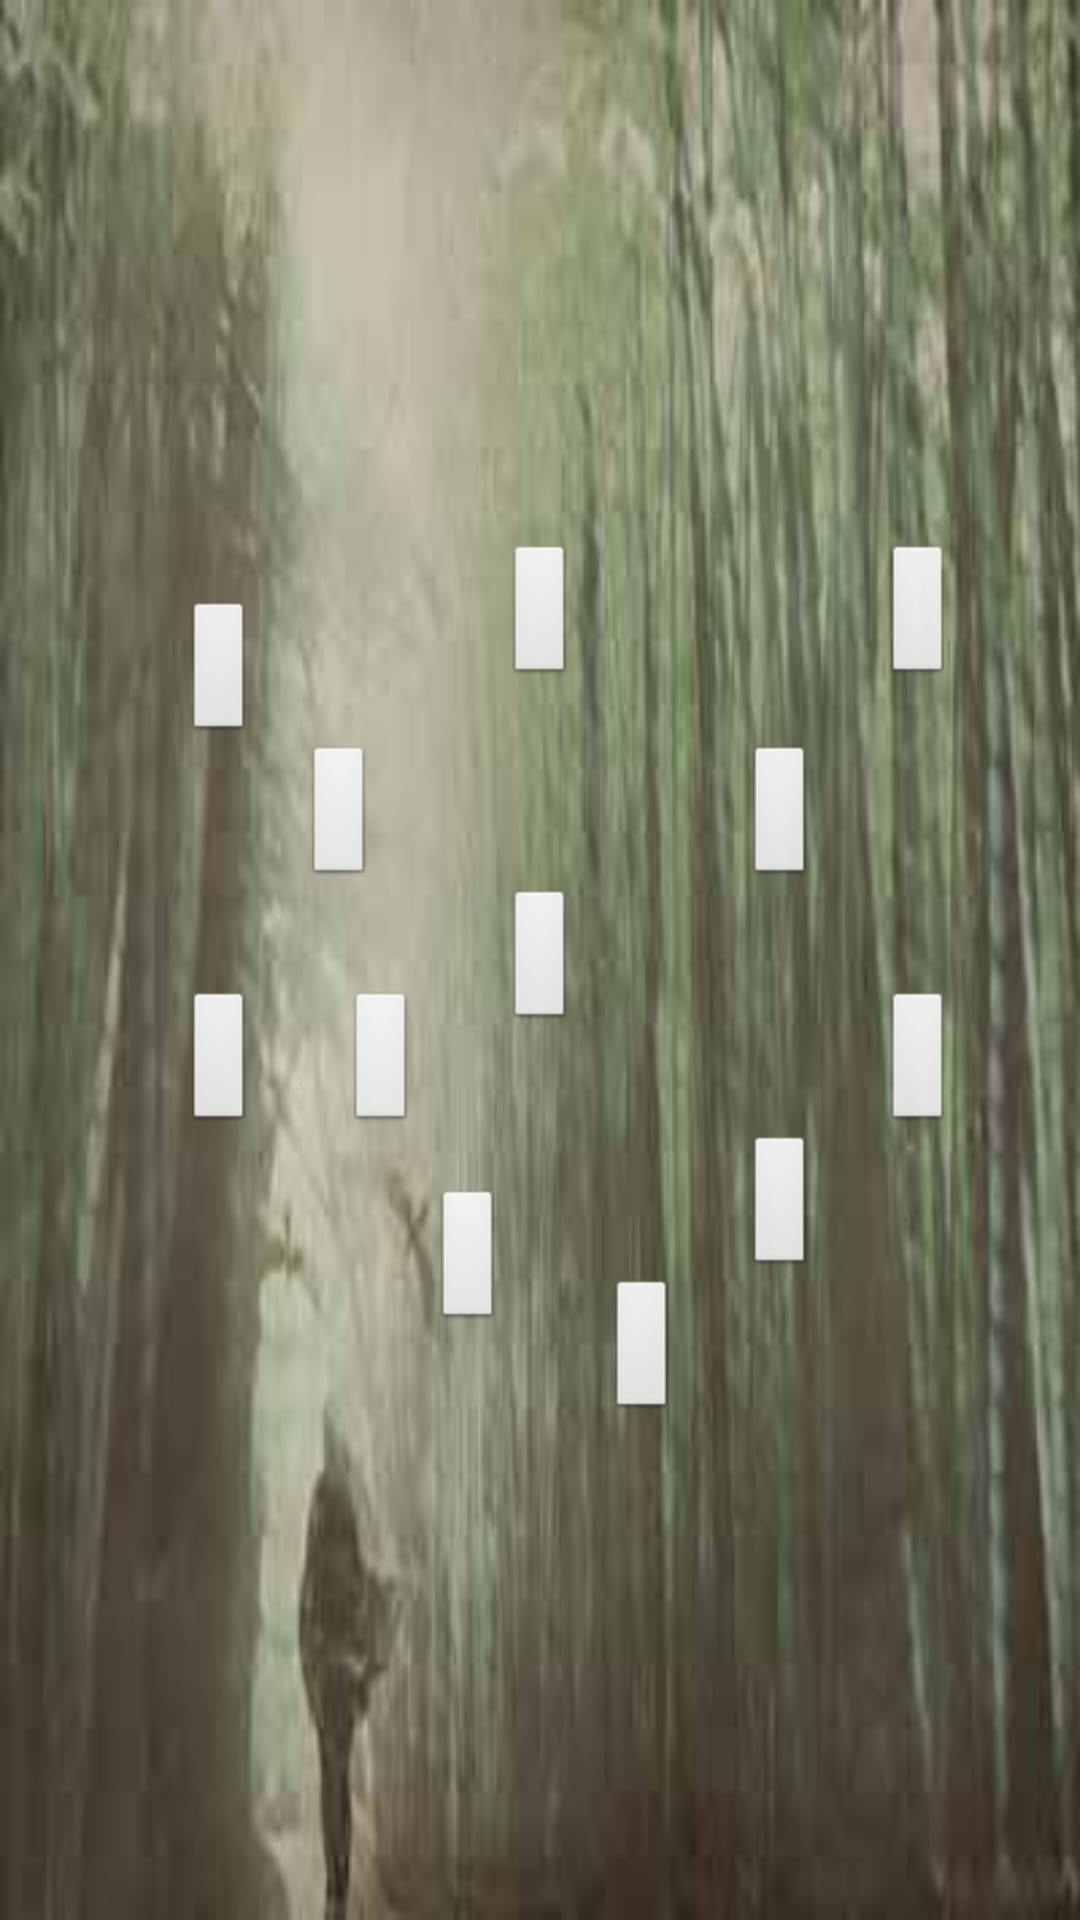

Here is an Android app screen rendered from its layout file. Give the layout XML and the strings, colors and styles it references.
<!-- AndroidManifest.xml: application theme android:Theme.NoTitleBar.Fullscreen -->
<!-- res/layout/scene6.xml -->
<?xml version="1.0" encoding="utf-8"?>
<RelativeLayout xmlns:android="http://schemas.android.com/apk/res/android"
    android:layout_width="match_parent"
    android:layout_height="match_parent" >

    <ImageView
        android:id="@+id/imageView1"
        android:layout_width="match_parent"
        android:layout_height="match_parent"
        android:adjustViewBounds="true"
        android:background="@drawable/d6"
        android:scaleType="fitXY"
        android:src="@color/backtransparent" />

    <Button
        android:id="@+id/level61"
        android:layout_width="wrap_content"
        android:layout_height="wrap_content"
        android:layout_centerHorizontal="true"
        android:layout_centerVertical="true" />

    <Button
        android:id="@+id/level62"
        android:layout_width="wrap_content"
        android:layout_height="wrap_content"
        android:layout_above="@+id/level61"
        android:layout_marginRight="43dp"
        android:layout_toLeftOf="@+id/level61" />

    <Button
        android:id="@+id/level63"
        android:layout_width="wrap_content"
        android:layout_height="wrap_content"
        android:layout_above="@+id/level62"
        android:layout_marginBottom="19dp"
        android:layout_toRightOf="@+id/level62" />

    <Button
        android:id="@+id/level64"
        android:layout_width="wrap_content"
        android:layout_height="wrap_content"
        android:layout_below="@+id/level63"
        android:layout_marginLeft="56dp"
        android:layout_toRightOf="@+id/level61" />

    <Button
        android:id="@+id/level65"
        android:layout_width="wrap_content"
        android:layout_height="wrap_content"
        android:layout_alignRight="@+id/level64"
        android:layout_below="@+id/level61"
        android:layout_marginTop="34dp" />

    <Button
        android:id="@+id/level66"
        android:layout_width="wrap_content"
        android:layout_height="wrap_content"
        android:layout_alignTop="@+id/level65"
        android:layout_marginTop="18dp"
        android:layout_toLeftOf="@+id/level61" />

    <Button
        android:id="@+id/level67"
        android:layout_width="wrap_content"
        android:layout_height="wrap_content"
        android:layout_above="@+id/level66"
        android:layout_marginRight="16dp"
        android:layout_toLeftOf="@+id/level62" />

    <Button
        android:id="@+id/level68"
        android:layout_width="wrap_content"
        android:layout_height="wrap_content"
        android:layout_above="@+id/level62"
        android:layout_alignRight="@+id/level67" />

    <Button
        android:id="@+id/level69"
        android:layout_width="wrap_content"
        android:layout_height="wrap_content"
        android:layout_alignBaseline="@+id/level63"
        android:layout_alignBottom="@+id/level63"
        android:layout_marginLeft="22dp"
        android:layout_toRightOf="@+id/level64" />

    <Button
        android:id="@+id/level70"
        android:layout_width="wrap_content"
        android:layout_height="wrap_content"
        android:layout_alignBottom="@+id/level67"
        android:layout_alignLeft="@+id/level69" />

    <Button
        android:id="@+id/level71"
        android:layout_width="wrap_content"
        android:layout_height="wrap_content"
        android:layout_below="@+id/level65"
        android:layout_marginRight="22dp"
        android:layout_toLeftOf="@+id/level65" />

    <Button
        android:id="@+id/level72"
        android:layout_width="wrap_content"
        android:layout_height="wrap_content"
        android:layout_alignBottom="@+id/level67"
        android:layout_alignLeft="@+id/level62"
        android:layout_marginLeft="14dp" />

</RelativeLayout>
<!-- resources referenced by this layout -->
<resources>
  <color name="backtransparent">#0000</color>
  <!-- drawable d6: jpg bitmap (drawable, 22007 bytes) -->
</resources>
